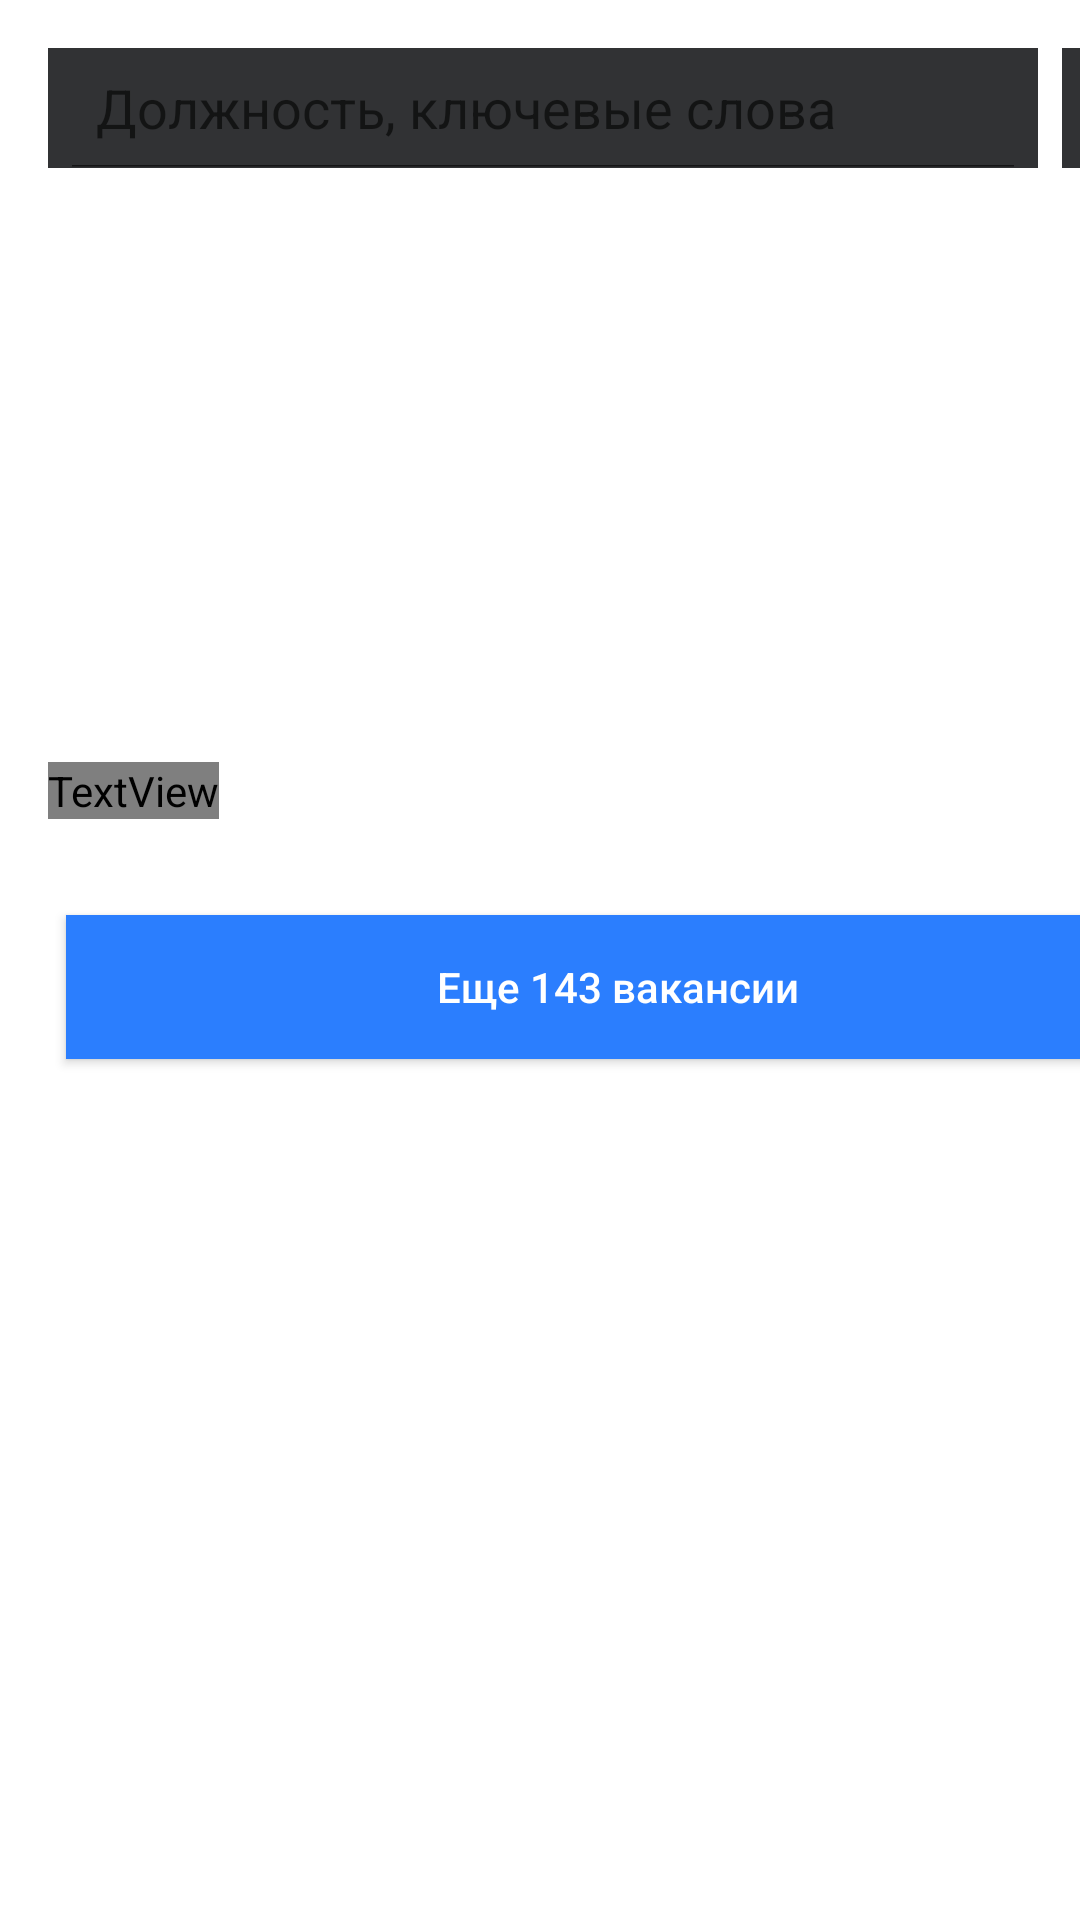

This screen was rendered from an Android layout file. Write that file and the resources it references.
<!-- AndroidManifest.xml: application theme Theme.HhRuTest -->
<!-- res/layout/fragment_home.xml -->
<?xml version="1.0" encoding="utf-8"?>
<ScrollView xmlns:android="http://schemas.android.com/apk/res/android"
    xmlns:app="http://schemas.android.com/apk/res-auto"
    xmlns:tools="http://schemas.android.com/tools"
    android:layout_width="match_parent"
    android:layout_height="wrap_content">

    <androidx.constraintlayout.widget.ConstraintLayout
        android:layout_width="match_parent"
        android:layout_height="wrap_content"
        tools:context=".presentation.ui.home.HomeFragment">

        <SearchView
            android:id="@+id/searchView"
            android:layout_width="330dp"
            android:layout_height="40dp"
            android:layout_marginStart="16dp"
            android:layout_marginTop="16dp"
            android:background="#313234"
            android:iconifiedByDefault="false"
            android:queryHint="Должность, ключевые слова"
            android:searchIcon="@drawable/search_ic"
            app:layout_constraintStart_toStartOf="parent"
            app:layout_constraintTop_toTopOf="parent" />

        <ImageButton
            android:id="@+id/imageButton"
            android:layout_width="40dp"
            android:layout_height="40dp"
            android:layout_marginStart="8dp"
            android:layout_marginTop="16dp"
            android:background="#313234"
            android:src="@drawable/filters_ic"
            app:layout_constraintStart_toEndOf="@+id/searchView"
            app:layout_constraintTop_toTopOf="parent" />

        <androidx.recyclerview.widget.RecyclerView
            android:id="@+id/offers_recycler"
            android:layout_width="wrap_content"
            android:layout_height="150dp"
            android:layout_marginStart="16dp"
            android:layout_marginTop="16dp"
            android:orientation="horizontal"
            app:layout_constraintStart_toStartOf="parent"
            app:layout_constraintTop_toBottomOf="@+id/searchView">

        </androidx.recyclerview.widget.RecyclerView>

        <TextView
            android:id="@+id/textView5"
            android:layout_width="wrap_content"
            android:layout_height="wrap_content"
            android:layout_marginStart="16dp"
            android:layout_marginTop="32dp"
            android:fontFamily="@font/sf_pro_display_semibold"
            android:text="Вакансии для вас"
            android:textColor="@color/white"
            android:textSize="20sp"
            app:layout_constraintStart_toStartOf="parent"
            app:layout_constraintTop_toBottomOf="@+id/offers_recycler" />

        <androidx.recyclerview.widget.RecyclerView
            android:id="@+id/vacancies_recycler"
            android:layout_width="match_parent"
            android:layout_height="wrap_content"
            android:layout_marginTop="16dp"
            android:nestedScrollingEnabled="false"
            android:orientation="vertical"
            app:layout_constrainedHeight="true"
            app:layout_constraintStart_toStartOf="parent"
            app:layout_constraintTop_toBottomOf="@+id/textView5" />

        <androidx.appcompat.widget.AppCompatButton
            android:id="@+id/button_all_vacancies"
            android:layout_width="368dp"
            android:layout_height="48dp"
            android:layout_marginStart="22dp"
            android:layout_marginTop="16dp"
            android:layout_marginBottom="8dp"

            android:background="#2B7EFE"
            android:text="Еще 143 вакансии"

            android:textColor="@color/white"
            app:layout_constraintBottom_toBottomOf="parent"
            app:layout_constraintStart_toStartOf="parent"
            app:layout_constraintTop_toBottomOf="@+id/vacancies_recycler" />

    </androidx.constraintlayout.widget.ConstraintLayout>

</ScrollView>
<!-- resources referenced by this layout -->
<resources>
  <!-- drawable filters_ic: png bitmap (drawable, 325 bytes) -->
  <style name="Theme.HhRuTest" parent="Theme.MaterialComponents.DayNight.NoActionBar">
          
          <item name="colorPrimary">@color/purple_500</item>
          <item name="colorPrimaryVariant">@color/purple_700</item>
          <item name="colorOnPrimary">@color/white</item>
          
          <item name="colorSecondary">@color/teal_200</item>
          <item name="colorSecondaryVariant">@color/teal_700</item>
          <item name="colorOnSecondary">@color/black</item>
          
          <item name="android:statusBarColor">?attr/colorPrimaryVariant</item>
          
          <item name="buttonStyle">@style/NotCapsButton</item>
          <item name="windowActionBar">false</item>
          <item name="windowNoTitle">true</item>
  
      </style>
  <style name="NotCapsButton" parent="Widget.AppCompat.Button">
          <item name="android:textAllCaps">false</item>
      </style>
  <!-- not gathered from this repository: default colours our renderer supplied (Android Studio template values) -->
  <color name="purple_500">#FF6200EE</color>
  <color name="purple_700">#FF3700B3</color>
  <color name="teal_200">#FF03DAC5</color>
  <color name="teal_700">#FF018786</color>
  <color name="black">#FF000000</color>
  <color name="white">#FFFFFFFF</color>
</resources>
